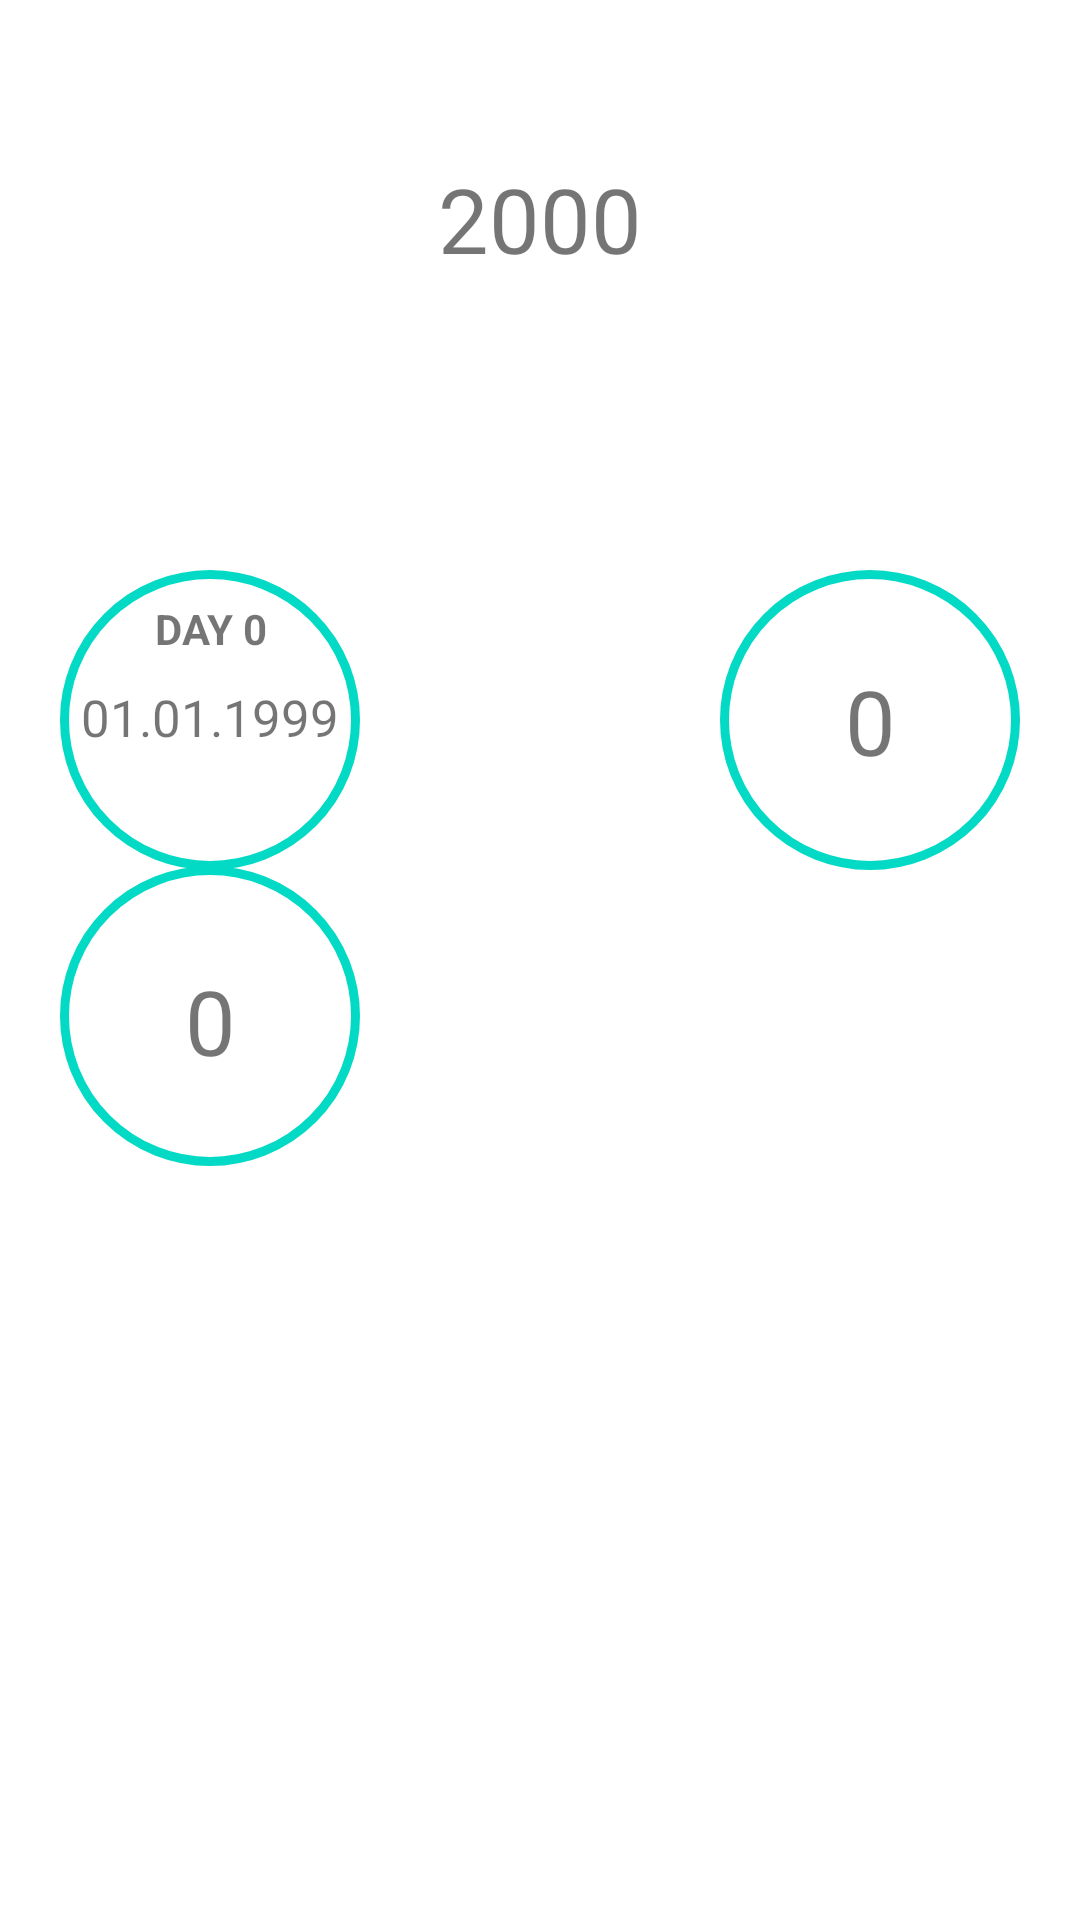

Produce the Android XML layout that renders to this screen, including the resource entries it uses.
<!-- AndroidManifest.xml: application theme Theme.ScheduleApp -->
<!-- res/layout/fragment_home.xml -->
<?xml version="1.0" encoding="utf-8"?>
<androidx.constraintlayout.widget.ConstraintLayout xmlns:android="http://schemas.android.com/apk/res/android"
    xmlns:app="http://schemas.android.com/apk/res-auto"
    xmlns:tools="http://schemas.android.com/tools"
    android:layout_width="match_parent"
    android:layout_height="match_parent"
    tools:context=".fragments.usersummary.UserSummaryFragment">

    <TextView
        android:layout_width="wrap_content"
        android:layout_height="wrap_content"
        android:text="2000"
        android:textSize="30sp"
        app:layout_constraintBottom_toBottomOf="parent"
        app:layout_constraintEnd_toEndOf="parent"
        app:layout_constraintStart_toStartOf="parent"
        app:layout_constraintTop_toTopOf="parent"
        app:layout_constraintVertical_bias="0.088" />

    <ImageView
        android:id="@+id/starting_day_IV"
        android:layout_width="100sp"
        android:layout_height="100sp"
        android:layout_marginStart="20sp"
        android:layout_marginTop="190sp"
        android:src="@drawable/circle"
        app:layout_constraintBottom_toBottomOf="parent"
        app:layout_constraintEnd_toEndOf="parent"
        app:layout_constraintHorizontal_bias="0.0"
        app:layout_constraintStart_toStartOf="parent"
        app:layout_constraintTop_toTopOf="parent"
        app:layout_constraintVertical_bias="0.0" />

    <TextView
        android:layout_width="100sp"
        android:layout_height="wrap_content"
        android:layout_marginStart="20sp"
        android:layout_marginTop="200sp"
        android:textAlignment="center"
        android:text="DAY 0"
        android:textStyle="bold"
        app:layout_constraintBottom_toBottomOf="parent"
        app:layout_constraintEnd_toEndOf="parent"
        app:layout_constraintHorizontal_bias="0.0"
        app:layout_constraintStart_toStartOf="parent"
        app:layout_constraintTop_toTopOf="parent"
        app:layout_constraintVertical_bias="0.0" />

    <TextView
        android:id="@+id/starting_day_TV"
        android:layout_width="100sp"
        android:layout_height="wrap_content"
        android:layout_marginStart="20sp"
        android:layout_marginTop="227.5sp"
        android:text="01.01.1999"
        android:textAlignment="center"
        android:textSize="17sp"
        app:layout_constraintBottom_toBottomOf="parent"
        app:layout_constraintEnd_toEndOf="parent"
        app:layout_constraintHorizontal_bias="0.0"
        app:layout_constraintStart_toStartOf="parent"
        app:layout_constraintTop_toTopOf="parent"
        app:layout_constraintVertical_bias="0.0" />

    <ImageView
        android:id="@+id/current_day_count_IV"
        android:layout_width="100sp"
        android:layout_height="100sp"
        android:layout_marginTop="190sp"
        android:layout_marginEnd="20sp"
        android:src="@drawable/circle"
        app:layout_constraintBottom_toBottomOf="parent"
        app:layout_constraintEnd_toEndOf="parent"
        app:layout_constraintHorizontal_bias="1.0"
        app:layout_constraintStart_toStartOf="parent"
        app:layout_constraintTop_toTopOf="parent"
        app:layout_constraintVertical_bias="0.0" />

    <TextView
        android:id="@+id/current_day_count_TV"
        android:layout_width="100sp"
        android:layout_height="wrap_content"
        android:layout_marginTop="220sp"
        android:layout_marginEnd="20sp"
        android:text="0"
        android:textAlignment="center"
        android:textSize="30sp"
        app:layout_constraintBottom_toBottomOf="parent"
        app:layout_constraintEnd_toEndOf="parent"
        app:layout_constraintHorizontal_bias="1.0"
        app:layout_constraintStart_toStartOf="parent"
        app:layout_constraintTop_toTopOf="parent"
        app:layout_constraintVertical_bias="0.0" />

    <ImageView
        android:id="@+id/s_weight_IV"
        android:layout_width="100sp"
        android:layout_height="100sp"
        android:layout_marginStart="20sp"
        android:layout_marginTop="190sp"
        android:src="@drawable/circle"
        app:layout_constraintBottom_toBottomOf="parent"
        app:layout_constraintEnd_toEndOf="parent"
        app:layout_constraintHorizontal_bias="0.0"
        app:layout_constraintStart_toStartOf="parent"
        app:layout_constraintTop_toTopOf="parent"
        app:layout_constraintVertical_bias="0.282" />

    <TextView
        android:id="@+id/s_weight_TV"
        android:layout_width="100sp"
        android:layout_height="wrap_content"
        android:layout_marginStart="20sp"
        android:layout_marginTop="220sp"
        android:text="0"
        android:textAlignment="center"
        android:textSize="30sp"
        app:layout_constraintBottom_toBottomOf="parent"
        app:layout_constraintEnd_toEndOf="parent"
        app:layout_constraintHorizontal_bias="0.0"
        app:layout_constraintStart_toStartOf="parent"
        app:layout_constraintTop_toTopOf="parent"
        app:layout_constraintVertical_bias="0.263" />

</androidx.constraintlayout.widget.ConstraintLayout>
<!-- resources referenced by this layout -->
<resources>
  <!-- drawable circle (drawable) -->
  <shape xmlns:android="http://schemas.android.com/apk/res/android"
      android:innerRadius="0dp"
      android:shape="ring"
      android:thicknessRatio="2.0"
      android:useLevel="false" >
      <solid android:color="@android:color/transparent" />
  
      <stroke
          android:width="3dp"
          android:color="@color/teal_200" />
  </shape>
  <style name="Theme.ScheduleApp" parent="Theme.MaterialComponents.DayNight.NoActionBar">
          
          <item name="colorPrimary">@color/black</item>
          <item name="colorPrimaryVariant">#1B9ABA</item>
          <item name="colorOnPrimary">@color/white</item>
          
          <item name="colorSecondary">@color/teal_200</item>
          <item name="colorSecondaryVariant">@color/teal_700</item>
          <item name="colorOnSecondary">@color/black</item>
          
          <item name="android:statusBarColor" tools:targetApi="l">?attr/colorPrimaryVariant</item>
          
      </style>
  <!-- not gathered from this repository: default colours our renderer supplied (Android Studio template values) -->
  <color name="teal_200">#FF03DAC5</color>
  <color name="teal_700">#FF018786</color>
  <color name="black">#FF000000</color>
  <color name="white">#FFFFFFFF</color>
</resources>
